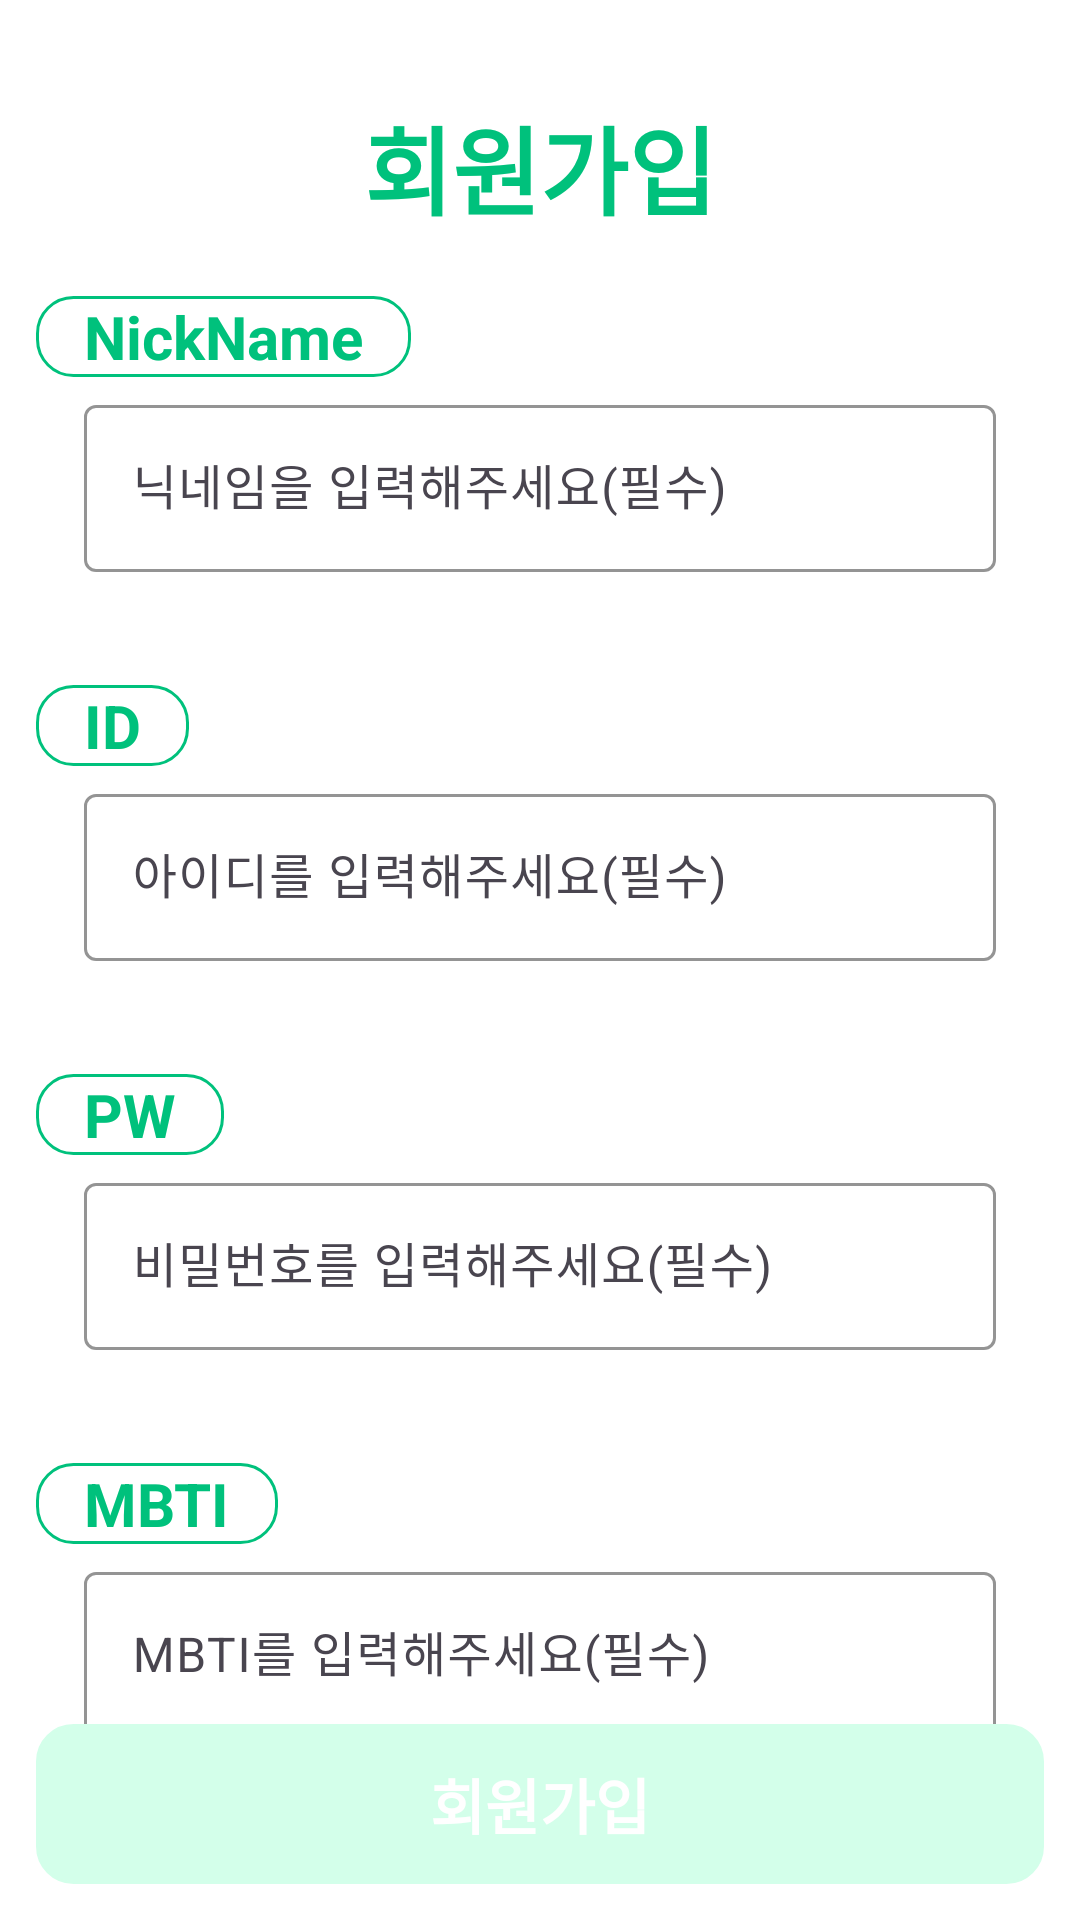

Here is an Android app screen rendered from its layout file. Give the layout XML and the strings, colors and styles it references.
<!-- AndroidManifest.xml: application theme Theme.DoSoptTemplate -->
<!-- res/layout/activity_signup.xml -->
<?xml version="1.0" encoding="utf-8"?>
<androidx.constraintlayout.widget.ConstraintLayout xmlns:android="http://schemas.android.com/apk/res/android"
    xmlns:app="http://schemas.android.com/apk/res-auto"
    android:layout_width="match_parent"
    android:layout_height="match_parent"
    android:background="@color/white"
    android:padding="12dp">

    <TextView
        android:id="@+id/signUp_tv_title"
        android:layout_width="wrap_content"
        android:layout_height="wrap_content"
        android:layout_marginTop="20dp"
        android:text="@string/signUp_title"
        android:textColor="@color/green"
        android:textSize="32sp"
        android:textStyle="bold"
        app:layout_constraintEnd_toEndOf="parent"
        app:layout_constraintStart_toStartOf="parent"
        app:layout_constraintTop_toTopOf="parent" />

    <TextView
        android:id="@+id/signUp_tv_nickName"
        android:layout_width="wrap_content"
        android:layout_height="wrap_content"
        android:layout_marginTop="20dp"
        android:background="@drawable/bg_round_green"
        android:paddingHorizontal="16dp"
        android:text="@string/signUp_nickName"
        android:textColor="@color/green"
        android:textSize="20sp"
        android:textStyle="bold"
        app:layout_constraintStart_toStartOf="parent"
        app:layout_constraintTop_toBottomOf="@id/signUp_tv_title" />

    <com.google.android.material.textfield.TextInputLayout
        android:id="@+id/signUp_ly_nickName"
        style="@style/TextInputLayoutStyle"
        android:layout_width="0dp"
        android:layout_height="wrap_content"
        android:hint="@string/signUp_hint_nickName"
        android:padding="4dp"
        app:layout_constraintEnd_toEndOf="parent"
        app:layout_constraintStart_toStartOf="@id/signUp_tv_nickName"
        app:layout_constraintTop_toBottomOf="@id/signUp_tv_nickName">

        <com.google.android.material.textfield.TextInputEditText
            android:id="@+id/signUp_et_nickName"
            android:layout_width="match_parent"
            android:layout_height="wrap_content" />
    </com.google.android.material.textfield.TextInputLayout>

    <TextView
        android:id="@+id/login_tv_id"
        android:layout_width="wrap_content"
        android:layout_height="wrap_content"
        android:layout_marginTop="16dp"
        android:background="@drawable/bg_round_green"
        android:paddingHorizontal="16dp"
        android:text="@string/login_id"
        android:textColor="@color/green"
        android:textSize="20sp"
        android:textStyle="bold"
        app:layout_constraintStart_toStartOf="parent"
        app:layout_constraintTop_toBottomOf="@id/signUp_ly_nickName" />

    <com.google.android.material.textfield.TextInputLayout
        android:id="@+id/signUp_ly_id"
        style="@style/TextInputLayoutStyle"
        android:layout_width="0dp"
        android:layout_height="wrap_content"
        android:hint="@string/signUp_hint_id"
        android:padding="4dp"
        app:layout_constraintEnd_toEndOf="parent"
        app:layout_constraintStart_toStartOf="@id/login_tv_id"
        app:layout_constraintTop_toBottomOf="@id/login_tv_id">

        <com.google.android.material.textfield.TextInputEditText
            android:id="@+id/signUp_et_id"
            android:layout_width="match_parent"
            android:layout_height="wrap_content" />
    </com.google.android.material.textfield.TextInputLayout>

    <TextView
        android:id="@+id/login_tv_pw"
        android:layout_width="wrap_content"
        android:layout_height="wrap_content"
        android:layout_marginTop="16dp"
        android:background="@drawable/bg_round_green"
        android:paddingHorizontal="16dp"
        android:text="@string/login_pw"
        android:textColor="@color/green"
        android:textSize="20sp"
        android:textStyle="bold"
        app:layout_constraintStart_toStartOf="parent"
        app:layout_constraintTop_toBottomOf="@id/signUp_ly_id" />

    <com.google.android.material.textfield.TextInputLayout
        android:id="@+id/signUp_ly_pw"
        style="@style/TextInputLayoutStyle"
        android:layout_width="0dp"
        android:layout_height="wrap_content"
        android:hint="@string/signUp_hint_pw"
        android:padding="4dp"
        app:layout_constraintEnd_toEndOf="parent"
        app:layout_constraintStart_toStartOf="@id/login_tv_pw"
        app:layout_constraintTop_toBottomOf="@id/login_tv_pw">

        <com.google.android.material.textfield.TextInputEditText
            android:id="@+id/signUp_et_pw"
            android:layout_width="match_parent"
            android:layout_height="wrap_content" />
    </com.google.android.material.textfield.TextInputLayout>

    <TextView
        android:id="@+id/signUp_tv_mbti"
        android:layout_width="wrap_content"
        android:layout_height="wrap_content"
        android:layout_marginTop="16dp"
        android:background="@drawable/bg_round_green"
        android:paddingHorizontal="16dp"
        android:text="@string/signUp_mbti"
        android:textColor="@color/green"
        android:textSize="20sp"
        android:textStyle="bold"
        app:layout_constraintStart_toStartOf="parent"
        app:layout_constraintTop_toBottomOf="@id/signUp_ly_pw" />

    <com.google.android.material.textfield.TextInputLayout
        android:id="@+id/signUp_ly_mbti"
        style="@style/TextInputLayoutStyle"
        android:layout_width="0dp"
        android:layout_height="wrap_content"
        android:hint="@string/signUp_hint_mbti"
        android:padding="4dp"
        app:layout_constraintEnd_toEndOf="parent"
        app:layout_constraintStart_toStartOf="@id/signUp_tv_mbti"
        app:layout_constraintTop_toBottomOf="@id/signUp_tv_mbti">

        <com.google.android.material.textfield.TextInputEditText
            android:id="@+id/signUp_et_mbti"
            android:layout_width="match_parent"
            android:layout_height="wrap_content" />
    </com.google.android.material.textfield.TextInputLayout>

    <TextView
        android:id="@+id/signUp_btn"
        android:layout_width="0dp"
        android:layout_height="wrap_content"
        android:background="@drawable/bg_round_green"
        android:backgroundTint="@color/light_green"
        android:gravity="center"
        android:paddingVertical="12dp"
        android:text="@string/signUp_button"
        android:textColor="@color/white"
        android:textSize="20sp"
        android:textStyle="bold"
        app:layout_constraintBottom_toBottomOf="parent"
        app:layout_constraintEnd_toEndOf="parent"
        app:layout_constraintStart_toStartOf="parent" />
</androidx.constraintlayout.widget.ConstraintLayout>
<!-- resources referenced by this layout -->
<resources>
  <color name="green">#00C17C</color>
  <color name="light_green">#D3FFEA</color>
  <color name="white">#FFFFFFFF</color>
  <!-- drawable bg_round_green (drawable) -->
  <?xml version="1.0" encoding="utf-8"?>
  <shape xmlns:android="http://schemas.android.com/apk/res/android"
      android:padding="10dp"
      android:shape="rectangle">
      <solid android:color="#FFF" />
      <corners
          android:bottomLeftRadius="12dp"
          android:bottomRightRadius="12dp"
          android:topLeftRadius="12dp"
          android:topRightRadius="12dp" />
      <stroke
          android:width="1dp"
          android:color="@color/green" />
  </shape>
  <string name="login_id">ID</string>
  <string name="login_pw">PW</string>
  <string name="signUp_button">회원가입</string>
  <string name="signUp_hint_id">아이디를 입력해주세요(필수)</string>
  <string name="signUp_hint_mbti">MBTI를 입력해주세요(필수)</string>
  <string name="signUp_hint_nickName">닉네임을 입력해주세요(필수)</string>
  <string name="signUp_hint_pw">비밀번호를 입력해주세요(필수)</string>
  <string name="signUp_mbti">MBTI</string>
  <string name="signUp_nickName">NickName</string>
  <string name="signUp_title">회원가입</string>
  <style name="TextInputLayoutStyle" parent="Widget.MaterialComponents.TextInputEditText.OutlinedBox">
          <item name="boxStrokeColor">@color/green</item>
          <item name="hintTextColor">@color/green</item>
          <item name="cursorColor">@color/green</item>
  
          
          <item name="errorEnabled">true</item>
          <item name="colorError">@color/red</item>
          <item name="errorIconDrawable">@android:color/transparent</item>
          <item name="errorTextAppearance">@style/ErrorTextAppearance</item>
      </style>
  <style name="Theme.DoSoptTemplate" parent="Base.Theme.DoSoptTemplate" />
  <color name="red">#ff0000</color>
  <style name="ErrorTextAppearance">
          <item name="android:textStyle">italic</item>
          <item name="android:includeFontPadding">false</item>
          <item name="android:textSize">10sp</item>
      </style>
  <style name="Base.Theme.DoSoptTemplate" parent="Theme.Material3.Light.NoActionBar">
          <item name="bottomNavigationStyle">@style/Theme.bottomNavigationViewStyle</item>
      </style>
  <style name="Theme.bottomNavigationViewStyle" parent="Widget.Material3.BottomNavigationView">
          <item name="itemIconTint">@color/white</item>
          <item name="itemTextColor">@color/black</item>
          <item name="android:background">@color/green</item>
      </style>
  <color name="black">#FF000000</color>
</resources>
